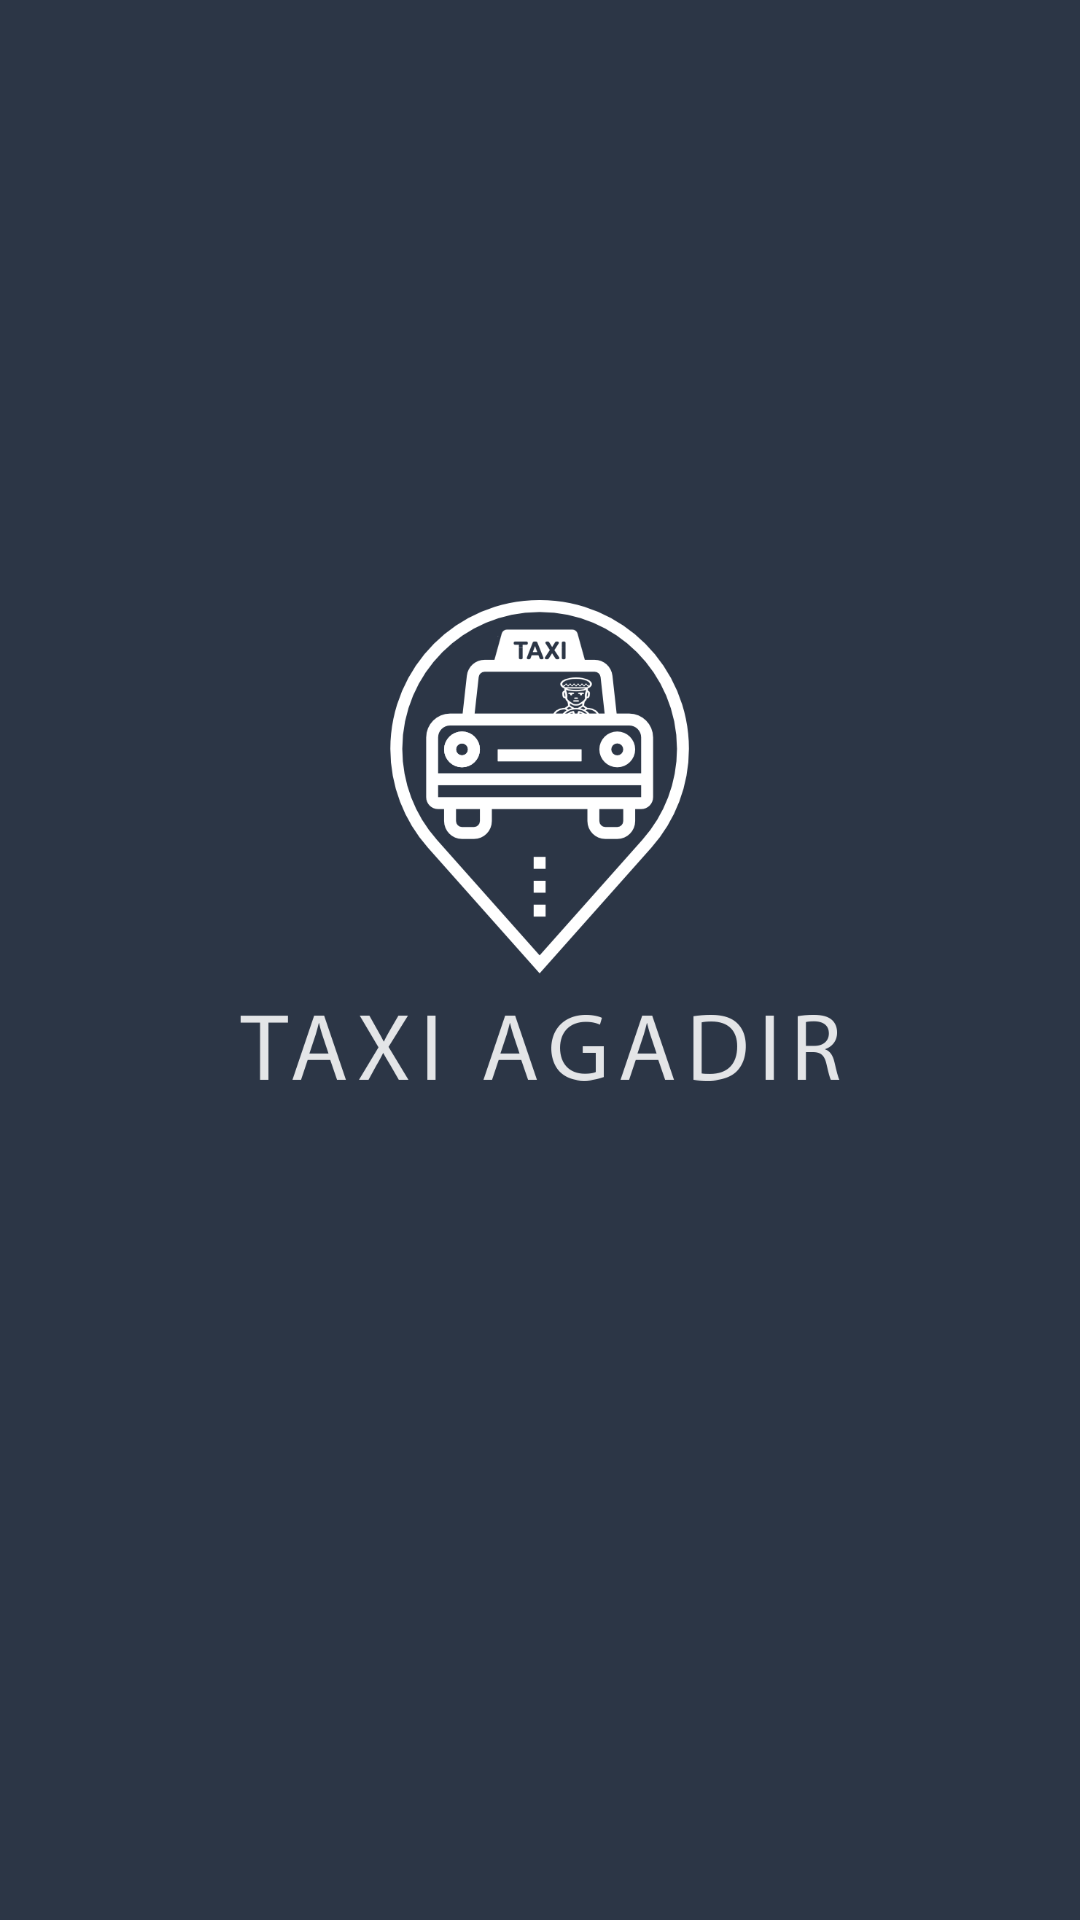

Write the Android layout XML for this screen, with the resource values it uses.
<!-- AndroidManifest.xml: application theme AppTheme -->
<!-- res/layout/activity_first_screen.xml -->
<RelativeLayout xmlns:android="http://schemas.android.com/apk/res/android"
    xmlns:tools="http://schemas.android.com/tools"
    android:layout_width="match_parent"
    android:layout_height="match_parent"
    android:background="@color/colorPrimary"
    tools:context="com.example.asus.taxiagadirconducteur.FirstScreen" >

    <ImageView
        android:id="@+id/imageView1"
        android:layout_width="200dp"
        android:layout_height="200dp"
        android:layout_alignParentTop="true"
        android:layout_centerHorizontal="true"
        android:layout_marginTop="175dp"
        android:contentDescription="TODO"
        android:src="@drawable/lgdriver" />

</RelativeLayout>
<!-- resources referenced by this layout -->
<resources>
  <color name="colorPrimary">#2C3646</color>
  <!-- drawable lgdriver: png bitmap (drawable, 33754 bytes) -->
  <style name="AppTheme" parent="Theme.AppCompat.Light.DarkActionBar">
          
          <item name="colorPrimary">@color/colorPrimary</item>
          <item name="colorPrimaryDark">@color/colorPrimaryDark</item>
          <item name="colorAccent">@color/colorAccent</item>
          <item name="android:windowNoTitle">true</item>
          <item name="android:windowFullscreen">true</item>
          <item name="windowNoTitle">true</item>
          <item name="windowActionBar">false</item>
          
  
      </style>
  <color name="colorPrimaryDark">#303F9F</color>
  <color name="colorAccent">#FF4081</color>
</resources>
